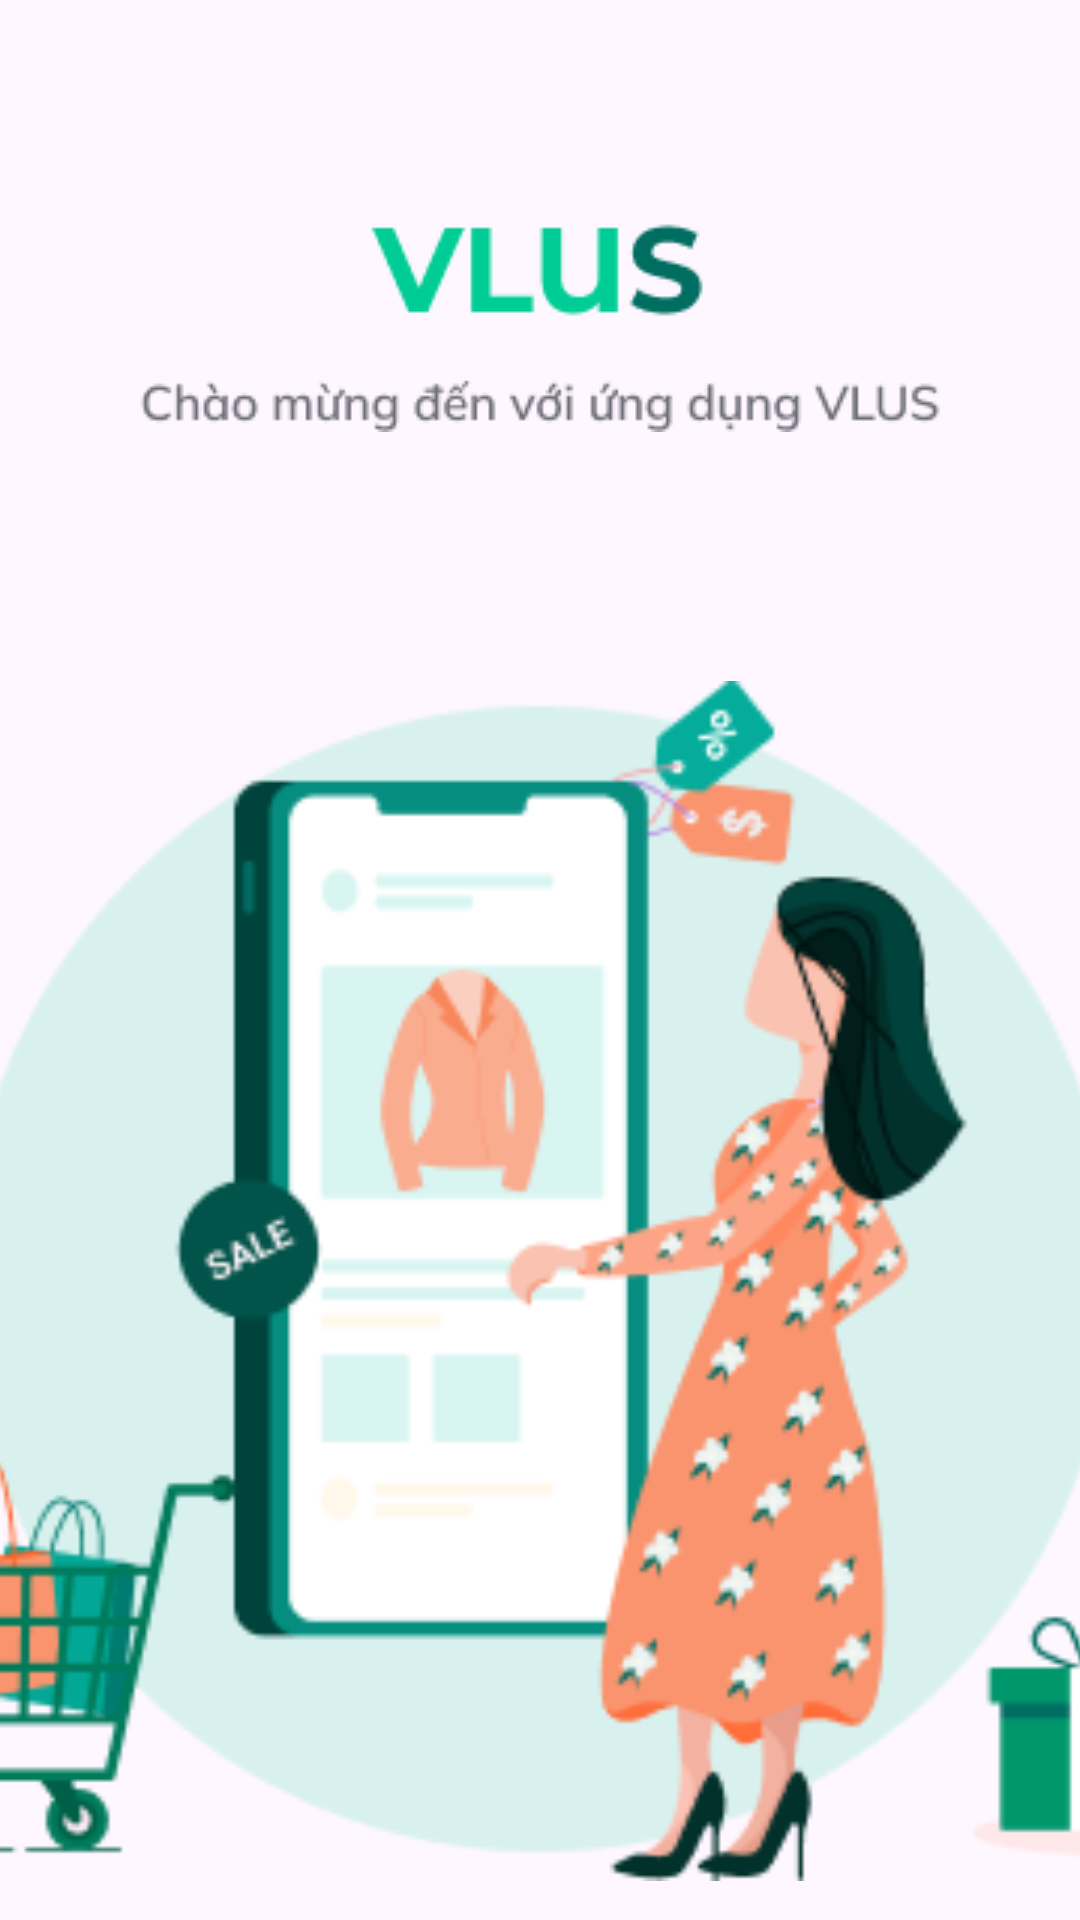

Here is an Android app screen rendered from its layout file. Give the layout XML and the strings, colors and styles it references.
<!-- AndroidManifest.xml: application theme Theme.MobileProject -->
<!-- res/layout/activity_start.xml -->
<RelativeLayout
    xmlns:android="http://schemas.android.com/apk/res/android"
    android:layout_width="match_parent"
    android:layout_height="match_parent">

    
    <ImageView
        android:id="@+id/layoutTop"
        android:layout_width="match_parent"
        android:layout_height="wrap_content"
        android:layout_alignParentTop="true"

        android:layout_marginTop="65dp"
        android:src="@drawable/text" />

    <ImageView
        android:id="@+id/iv"
        android:layout_width="400dp"
        android:layout_height="400dp"
        android:layout_below="@+id/layoutTop"
        android:layout_centerHorizontal="true"
        android:layout_marginTop="83dp"
        android:scaleType="centerCrop"
        android:src="@drawable/ai" />

    <androidx.appcompat.widget.AppCompatButton
        android:id="@+id/startButton"
        android:layout_width="match_parent"
        android:layout_height="56dp"
        android:layout_marginLeft="44dp"
        android:layout_below="@+id/iv"
        android:layout_marginTop="50dp"
        android:layout_marginRight="44dp"
        android:background="@drawable/rounded_button"
        android:onClick="onStartButtonClick"
        android:text="Bắt Đầu"
        android:textColor="@color/white"
        android:textSize="20dp"
        android:textStyle="bold" />
</RelativeLayout>
<!-- resources referenced by this layout -->
<resources>
  <color name="white">#FFFFFFFF</color>
  <!-- drawable ai: png bitmap (drawable, 31708 bytes) -->
  <!-- drawable rounded_button (drawable) -->
  <?xml version="1.0" encoding="utf-8"?>
  <shape xmlns:android="http://schemas.android.com/apk/res/android">
      <solid android:color="#00CC96" /> 
      <corners android:radius="30dp" /> 
  </shape>
  <!-- drawable text: png bitmap (drawable, 4966 bytes) -->
  <style name="Theme.MobileProject" parent="Base.Theme.MobileProject" />
  <style name="Base.Theme.MobileProject" parent="Theme.Material3.DayNight.NoActionBar">
          
          
          
          <item name="colorPrimary">#00CC96</item>
          <item name="colorPrimaryVariant">#FFFFFF</item>
          <item name="colorOnPrimary">#FFFFFF</item>
          
          <item name="colorSecondary">#FFFFFF</item>
          <item name="colorSecondaryVariant">#FFFFFF</item>
          <item name="colorOnSecondary">@color/black</item>
          
          <item name="android:statusBarColor">?attr/colorPrimaryVariant</item>
          
      </style>
  <color name="black">#FF000000</color>
</resources>
